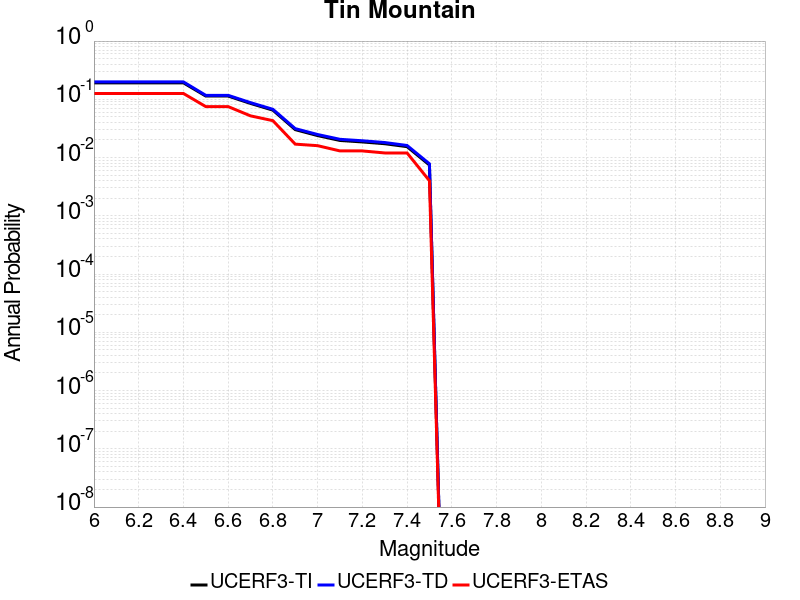

Source data for this figure (header and first rows):
Magnitude, UCERF3-TI Prob, UCERF3-TD Prob, UCERF3-ETAS Prob
6.0, 0.1919, 0.1992, 0.126
6.1, 0.1919, 0.1992, 0.126
6.2, 0.1919, 0.1992, 0.126
6.3, 0.1919, 0.1992, 0.126
6.4, 0.1919, 0.1992, 0.126
6.5, 0.1138, 0.1171, 0.075
6.6, 0.1138, 0.1171, 0.075
6.7, 0.08502, 0.08768, 0.052
6.8, 0.06517, 0.06739, 0.043
6.9, 0.03017, 0.03139, 0.017
7.0, 0.02384, 0.02488, 0.016
7.1, 0.01966, 0.02057, 0.013
7.2, 0.01854, 0.01942, 0.013
7.3, 0.01729, 0.01812, 0.012
7.4, 0.01538, 0.01612, 0.012
7.5, 0.007448, 0.007814, 0.004
